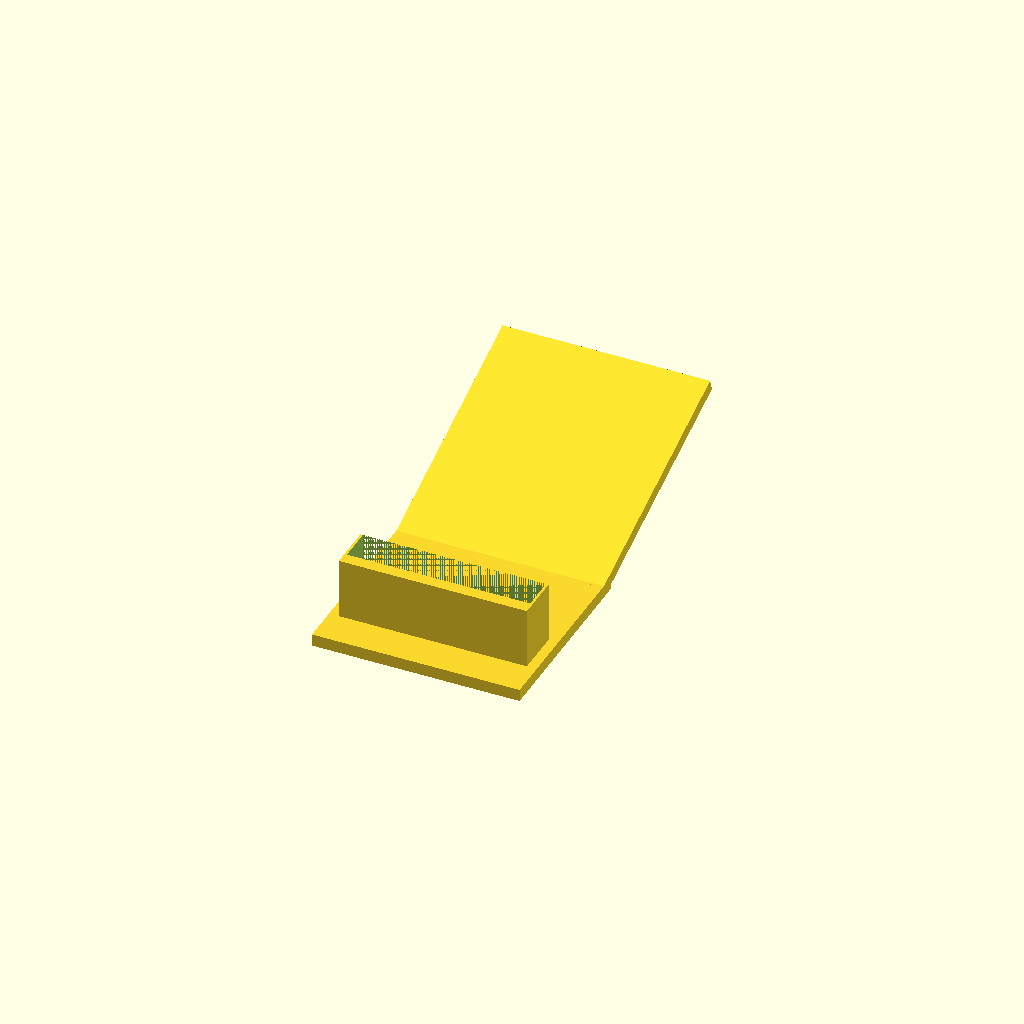
Cell 1: rendered with the file's own defaults.
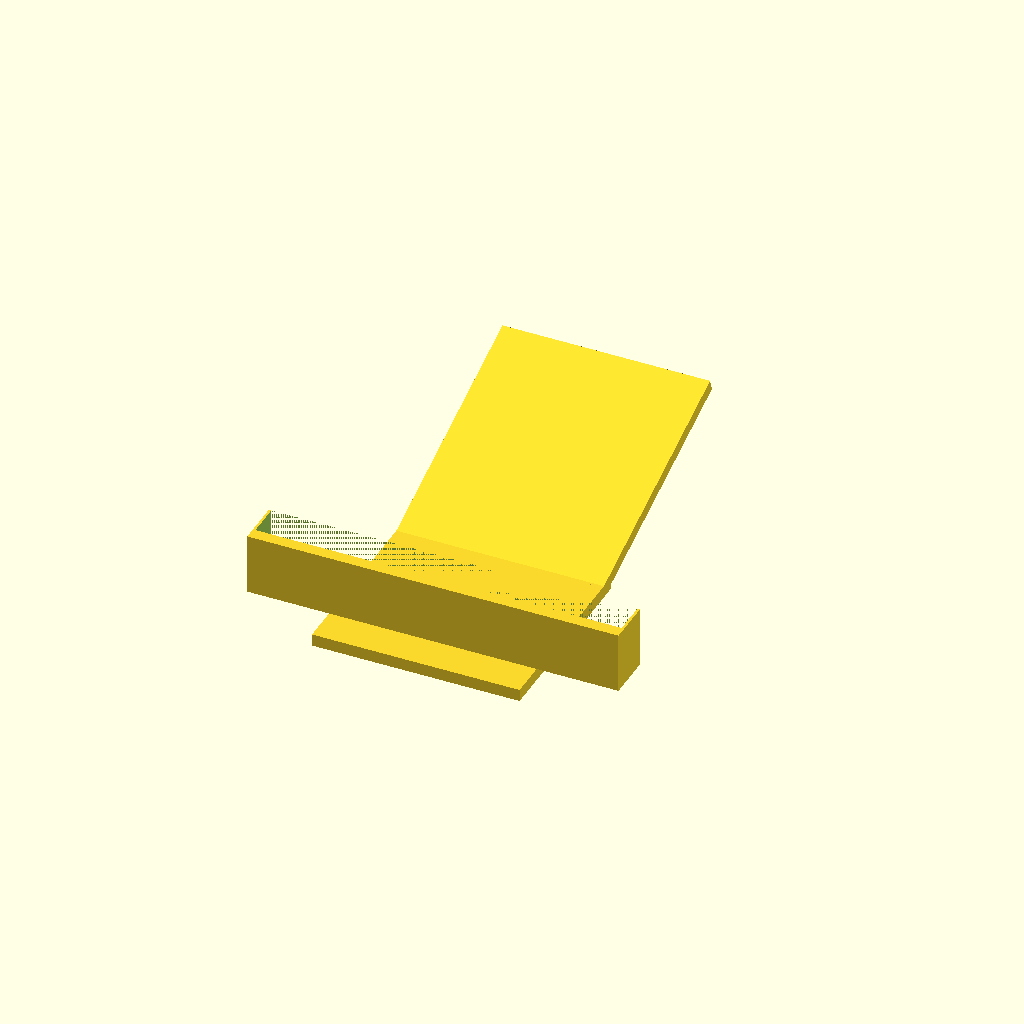
Cell 2 — phone_width set to 150, the other parameters unchanged.
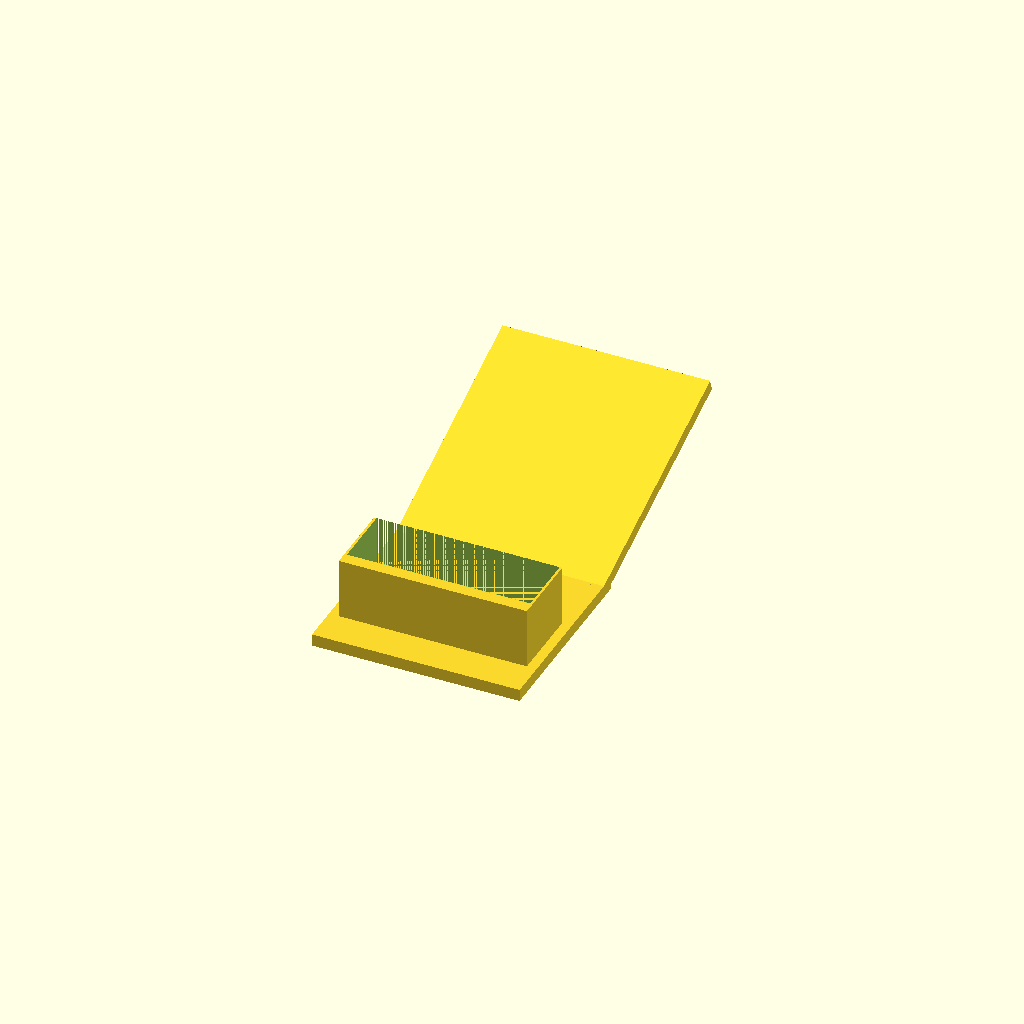
Cell 3 — phone_thickness set to 24, the other parameters unchanged.
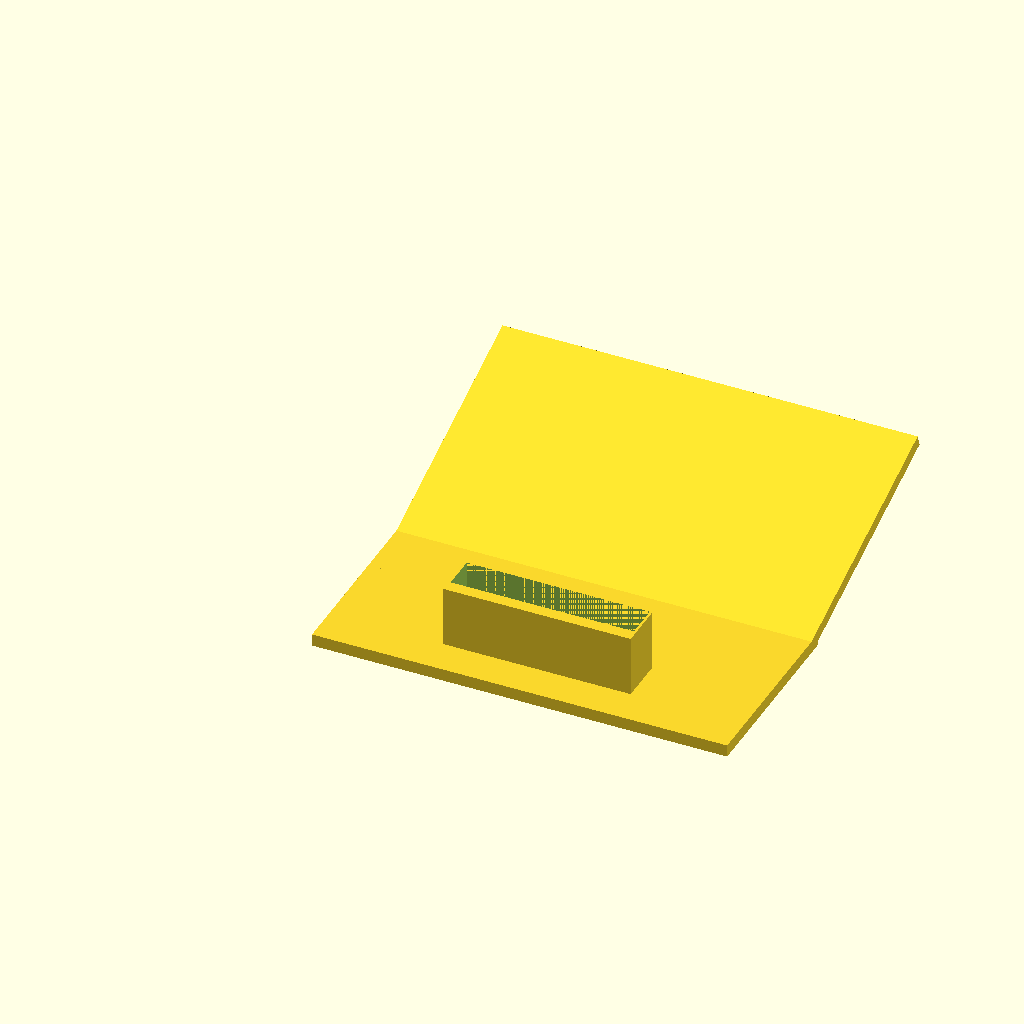
Cell 4 — stand_width set to 170, the other parameters unchanged.
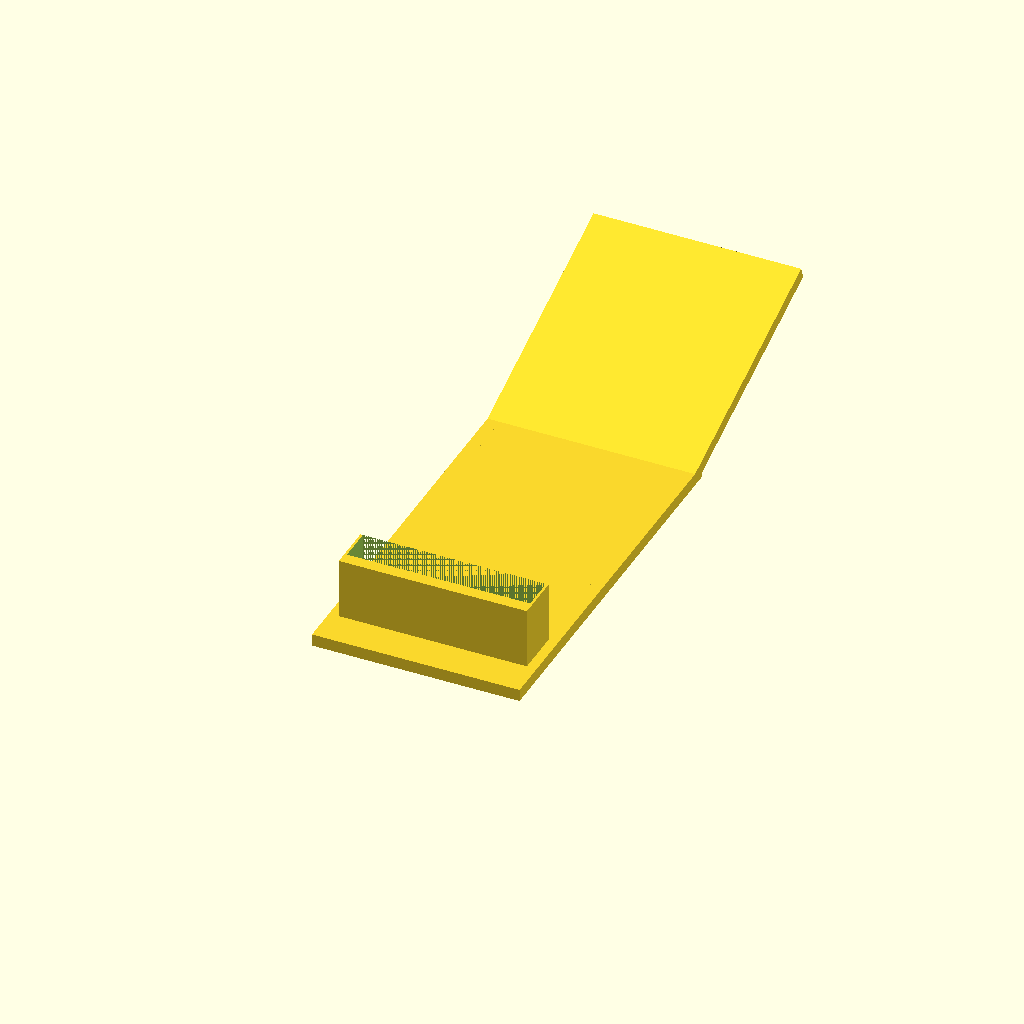
Cell 5 — stand_depth set to 160, the other parameters unchanged.
All cells are drawn from one camera (rotation 55°, 0°, 25°, orthographic, colour scheme Cornfield), so only the parameter changes between them.
Source of the model, iphone15_stand.scad:

// iPhone 15 Phone Stand
// Designed for iPhone 15 (147.6 x 71.6 x 7.8mm) with case tolerance

// Phone dimensions with case tolerance
phone_width = 75;      // 71.6mm + case tolerance
phone_thickness = 12;  // 7.8mm + thick case tolerance
phone_height = 150;    // 147.6mm

// Stand parameters
stand_width = 85;
stand_depth = 80;
stand_height = 100;
stand_thickness = 5;
viewing_angle = 70;    // Angle from horizontal

// Slot parameters
slot_width = phone_width + 2;
slot_depth = phone_thickness + 2;
slot_height = 25;

// Cable hole
cable_hole_diameter = 15;

module phone_stand() {
    difference() {
        union() {
            // Base plate
            cube([stand_width, stand_depth, stand_thickness]);
            
            // Back support (angled)
            translate([0, stand_depth - stand_thickness, 0])
            rotate([90 - viewing_angle, 0, 0])
            cube([stand_width, stand_height, stand_thickness]);
            
            // Front lip to hold phone
            translate([(stand_width - slot_width)/2, 15, stand_thickness])
            difference() {
                cube([slot_width, slot_depth + 5, slot_height]);
                translate([1, 5, 5])
                cube([slot_width - 2, slot_depth, slot_height]);
            }
            
            // Side supports for stability
            translate([0, 0, 0])
            linear_extrude(height = stand_thickness)
            polygon([[0, 0], [stand_thickness, 0], [stand_thickness, stand_depth], [0, stand_depth]]);
            
            translate([stand_width - stand_thickness, 0, 0])
            linear_extrude(height = stand_thickness)
            polygon([[0, 0], [stand_thickness, 0], [stand_thickness, stand_depth], [0, stand_depth]]);
        }
        
        // Cable management hole in base
        translate([stand_width/2, 25, -1])
        cylinder(h = stand_thickness + 2, d = cable_hole_diameter, $fn = 32);
        
        // Phone slot cutout in front lip
        translate([(stand_width - slot_width)/2 + 1, 20, stand_thickness + 5])
        cube([slot_width - 2, slot_depth, slot_height + 1]);
    }
}

// Render the stand
phone_stand();
Customizer parameters (derived from the source; name, type, default, range or options):
phone_width: number, default 75
phone_thickness: number, default 12
phone_height: number, default 150
stand_width: number, default 85
stand_depth: number, default 80
stand_height: number, default 100
stand_thickness: number, default 5
viewing_angle: number, default 70
slot_height: number, default 25
cable_hole_diameter: number, default 15
